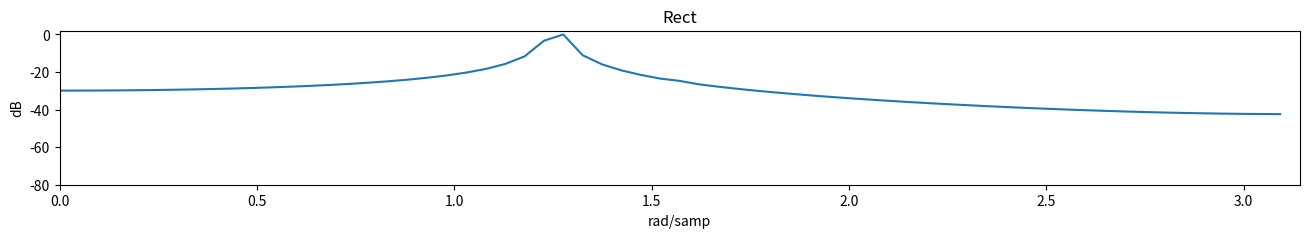
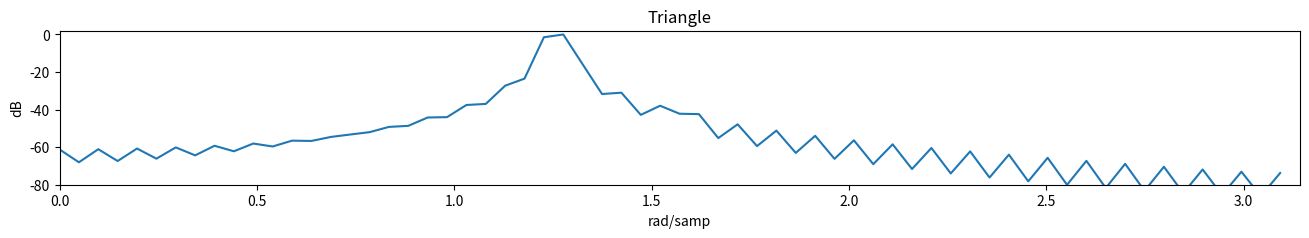
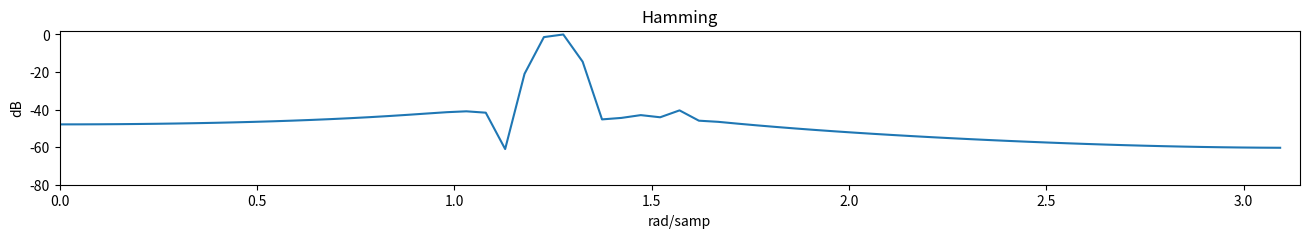
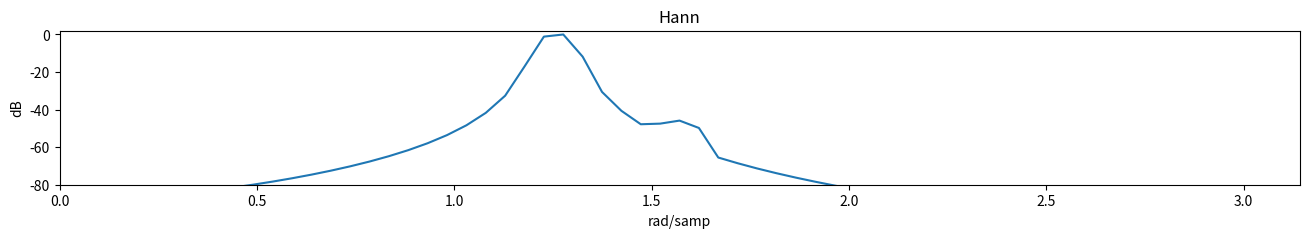
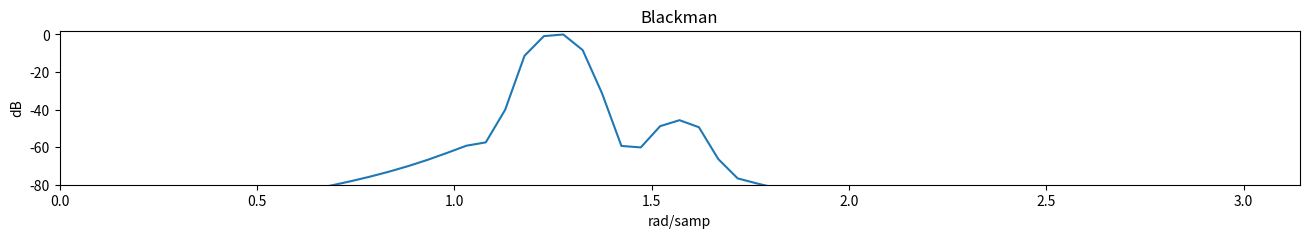
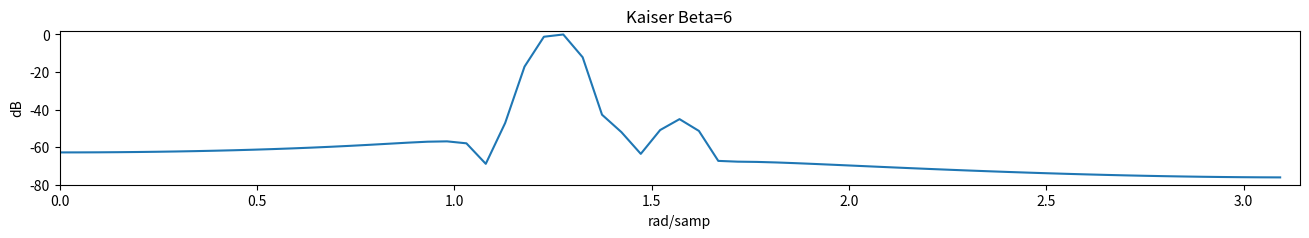
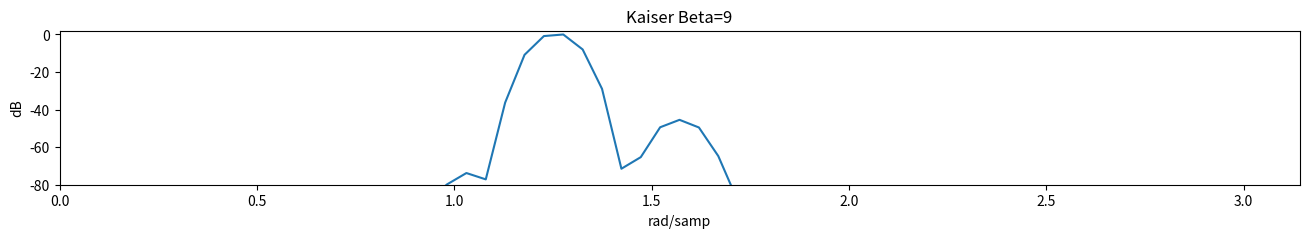

Write Python code to recreate these figures, in order. (Note: this script raises an exception after producing the figures.)
# Import functions and libraries
import numpy as np, matplotlib.pyplot as plt
from numpy import *
from numpy.fft import *
from matplotlib.pyplot import *

import numpy.fft as fft

%matplotlib inline

def pltWindowedFFT(y, N):
    # pltWindowedFFT takes a signal y, multiplies it with several windows,
    # computes the N-length DFT of the (zero-padded) sequence,
    # and displays its single sided spectrum.
    #
    #  y -  Signal
    #  N -  Length of DFT (zero-padding)
    
    L = len(y)
    Y_rect = fft.fft(y,N) 
    Y_rect = 20*log10(abs(Y_rect)/max(abs(Y_rect)))
    Y_bart = fft.fft(y*np.bartlett(L),N)
    Y_bart = 20*log10(abs(Y_bart)/max(abs(Y_bart)))
    Y_hann = fft.fft(y*np.hanning(L),N)
    Y_hann = 20*log10(abs(Y_hann)/max(abs(Y_hann)))
    Y_hamm = fft.fft(y*np.hamming(L),N)
    Y_hamm = 20*log10(abs(Y_hamm)/max(abs(Y_hamm)))
    Y_blackman = fft.fft(y*np.blackman(L),N)
    Y_blackman = 20*log10(abs(Y_blackman)/max(abs(Y_blackman)))
    Y_kaiser = fft.fft(y*np.kaiser(L,6),N)
    Y_kaiser = 20*log10(abs(Y_kaiser)/max(abs(Y_kaiser)))
    Y_kaiser9 = fft.fft(y*np.kaiser(L,9),N)
    Y_kaiser9 = 20*log10(abs(Y_kaiser9)/max(abs(Y_kaiser9)))
    
    
    fig = figure(figsize=(16,2))
    plot(r_[0.0:N/2.0]/N*2*pi,Y_rect[0:N//2])
    plt.title('Rect')
    plt.ylabel('dB')
    plt.xlabel('rad/samp')
    axis((0,pi,-80,2))
    #savefig('fig1.png', transparent=True,bbox_inches='tight')

    fig = figure(figsize=(16,2))
    plot(r_[0.0:N/2.0]/N*2*pi,Y_bart[0:N//2])
    plt.title('Triangle')
    plt.ylabel('dB')
    plt.xlabel('rad/samp')
    axis((0,pi,-80,2))
    #savefig('fig2.png', transparent=True,bbox_inches='tight')

    fig = figure(figsize=(16,2))
    plot(r_[0.0:N/2.0]/N*2*pi,Y_hamm[0:N//2])
    plt.title('Hamming')
    plt.ylabel('dB')
    plt.xlabel('rad/samp')
    axis((0,pi,-80,2))
    #savefig('fig3.png', transparent=True,bbox_inches='tight')

    fig = figure(figsize=(16,2))
    plot(r_[0.0:N/2.0]/N*2*pi,Y_hann[0:N//2])
    plt.title('Hann')
    plt.ylabel('dB')
    plt.xlabel('rad/samp')
    axis((0,pi,-80,2))
    #savefig('fig4.png', transparent=True,bbox_inches='tight')

    fig = figure(figsize=(16,2))
    plot(r_[0.0:N/2.0]/N*2*pi,Y_blackman[0:N//2])
    plt.title('Blackman')
    plt.ylabel('dB')
    plt.xlabel('rad/samp')
    axis((0,pi,-80,2))
    #savefig('fig5.png', transparent=True,bbox_inches='tight')
    
    fig = figure(figsize=(16,2))
    plot(r_[0.0:N/2.0]/N*2*pi,Y_kaiser[0:N//2])
    plt.title('Kaiser Beta=6')
    plt.ylabel('dB')
    plt.xlabel('rad/samp')
    axis((0,pi,-80,2))
    #savefig('fig6.png', transparent=True,bbox_inches='tight')

    fig = figure(figsize=(16,2))
    plot(r_[0.0:N/2.0]/N*2*pi,Y_kaiser9[0:N//2])
    plt.title('Kaiser Beta=9')
    plt.ylabel('dB')
    plt.xlabel('rad/samp')
    axis((0,pi,-80,2))
    #savefig('fig7.png', transparent=True,bbox_inches='tight')


noise_std = 0 # standard deviation of additive noise
N = 128       # FFT size
L = 128       # Window size

n = r_[0.0:L]

omega1 = 2*pi*0.2   # frequency 1
omega2 = 2*pi*0.25  # frequency 2
A1 = 1              # amplitude of first sinusoid
A2 = 0.005          # amplitude of second sinusoid
y = A1*sin(omega1*n) + A2*sin(omega2*n) + np.random.randn(L)*noise_std

pltWindowedFFT(y, N)

# Your code here



# Your code here



# Your code here



# Your code here



# Generate the sequence for L=128 and plot the windowed spectra. Can you see the small peak? 
# Your code here:



# Generate the sequence for L=512 and plot the windowed spectra. Can you see the small peak?
# Comment on the resolution of the peaks.
# Your code here:



# Generate the sequence for L=2048 and plot the windowed spectra. 
# Comment on the signal-to-noise ratio. Comment on the resolution of the peaks.
# Your code here:



# Generate noisy sines, break into segments, window, and compute the FFT.
# Your code here:

# End of your code

# Compute means
Pspect = mean(abs(X),axis=0)
Pspect_cplx = abs(mean(X,axis=0))

# Plotting:
fig = figure(figsize=(16,2))
semilogy(r_[0.0:N/2.0]/N*2*pi,Pspect[0:N//2])
plt.xlabel('rad/samp')
plt.title('Average power spectrum')
fig = figure(figsize=(16,2))
semilogy(r_[0.0:N/2.0]/N*2*pi,Pspect_cplx[0:N//2])
plt.xlabel('rad/samp')
title('Complex average of the spectrum');

